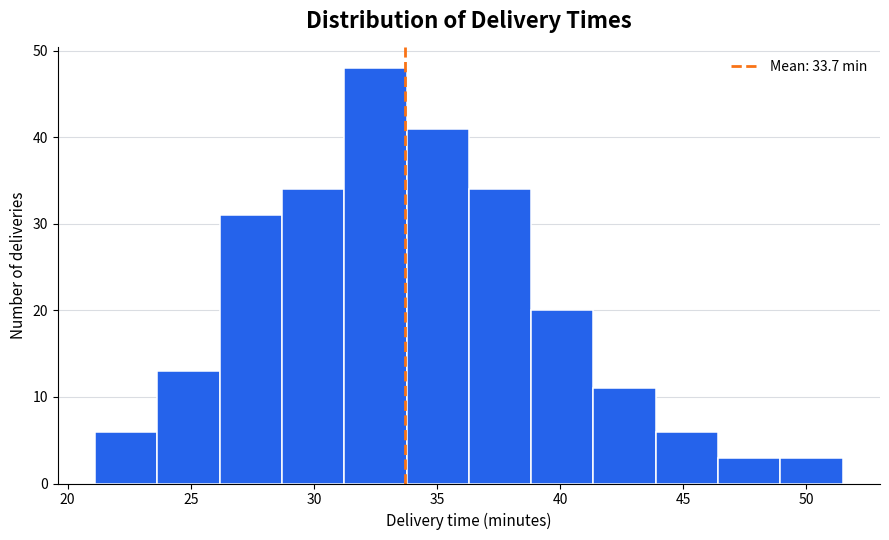

Python code for this plot:
import matplotlib.pyplot as plt
import numpy as np

# 1. Create reproducible sample data: 250 delivery times in minutes.
#    A fixed seed ensures the example produces the same data each time it runs.
rng = np.random.default_rng(seed=42)
delivery_times = rng.normal(loc=34, scale=6, size=250)

# 2. Create a figure and axes for the chart.
fig, ax = plt.subplots(figsize=(9, 5.5))

# 3. Draw the histogram.
#    `bins=12` groups the numeric range into 12 equal-width intervals.
#    Matplotlib returns the bar patches, bin counts, and bin edges if you need them.
counts, bin_edges, patches = ax.hist(
    delivery_times,
    bins=12,
    color="#2563EB",
    edgecolor="white",
    linewidth=1.1,
)

# 4. Add a vertical line for the mean to provide a reference point.
mean_time = delivery_times.mean()
ax.axvline(
    mean_time,
    color="#F97316",
    linewidth=2,
    linestyle="--",
    label=f"Mean: {mean_time:.1f} min",
)

# 5. Add a title, labels, and a legend that make the chart self-explanatory.
ax.set_title("Distribution of Delivery Times", fontsize=16, fontweight="bold", pad=14)
ax.set_xlabel("Delivery time (minutes)", fontsize=11)
ax.set_ylabel("Number of deliveries", fontsize=11)
ax.legend(frameon=False)

# 6. Use a zero count baseline and a light horizontal grid.
ax.set_ylim(bottom=0)
ax.grid(axis="y", color="#D1D5DB", linewidth=0.8, alpha=0.8)
ax.set_axisbelow(True)

# 7. Remove unnecessary borders, save a high-resolution image, and display it.
ax.spines[["top", "right"]].set_visible(False)
fig.tight_layout()
fig.savefig("histogram.png", dpi=200, bbox_inches="tight")
plt.show()
